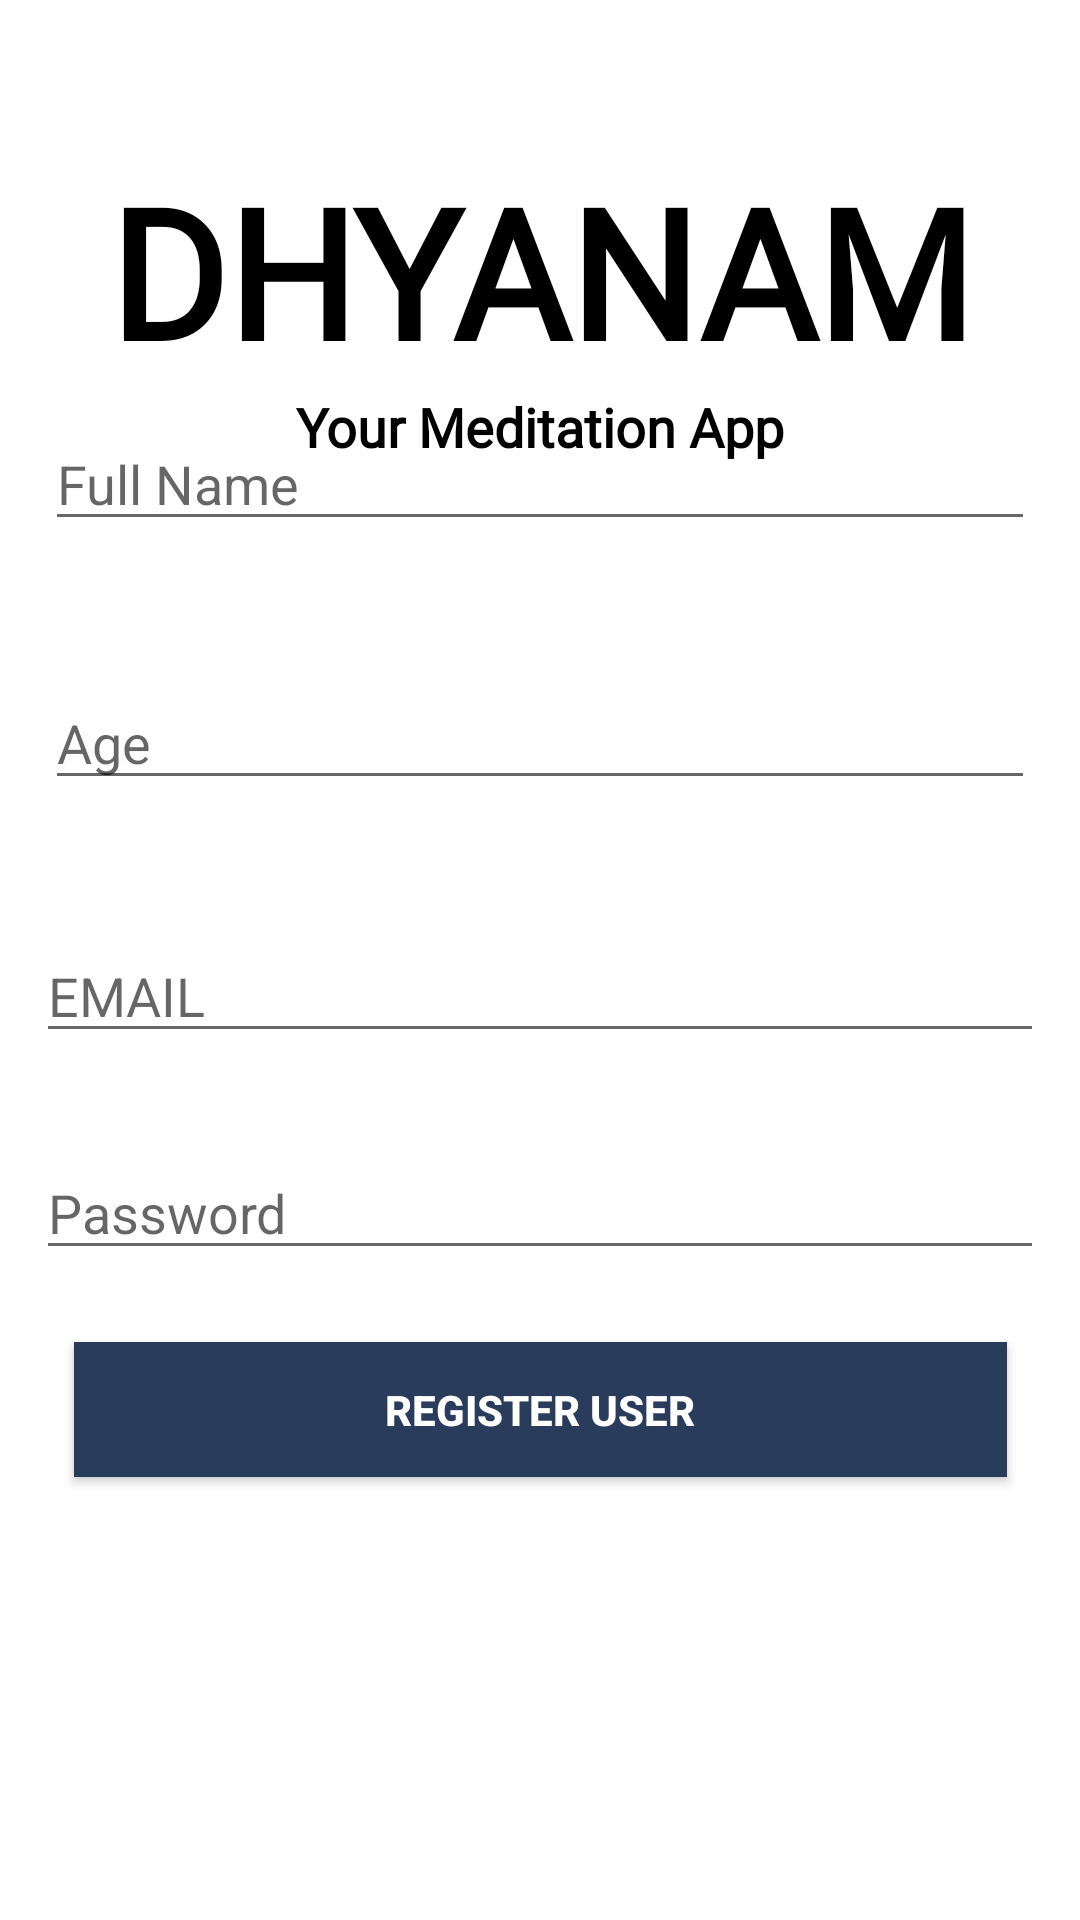

The Android layout XML behind this screen, and the referenced resources:
<!-- AndroidManifest.xml: application theme Theme.Dhyanam_ -->
<!-- res/layout/activity_register_user.xml -->
<?xml version="1.0" encoding="utf-8"?>
<androidx.constraintlayout.widget.ConstraintLayout
    xmlns:android="http://schemas.android.com/apk/res/android"
    xmlns:app="http://schemas.android.com/apk/res-auto"
    xmlns:tools="http://schemas.android.com/tools"
    android:layout_width="match_parent"
    android:layout_height="match_parent"
    android:background="@drawable/bg_cate_nature"
    tools:context=".RegisterUser">

    <TextView
        android:id="@+id/banner"
        android:layout_width="0dp"
        android:layout_height="wrap_content"
        android:layout_marginTop="50dp"
        android:fontFamily="@font/caveat_bold"
        android:text="DHYANAM"
        android:textAlignment="center"
        android:textColor="@color/black"
        android:textSize="60sp"
        android:textStyle="bold"
        app:layout_constraintEnd_toEndOf="parent"
        app:layout_constraintStart_toStartOf="parent"
        app:layout_constraintTop_toTopOf="parent" />


    <TextView
        android:layout_width="0dp"
        android:layout_height="wrap_content"
        android:fontFamily="@font/caveat_bold"
        android:text="Your Meditation App"
        android:textAlignment="center"
        android:textSize="18sp"
        android:textStyle="bold"
        android:textColor="@color/black"
        app:layout_constraintEnd_toEndOf="parent"
        app:layout_constraintStart_toStartOf="parent"
        app:layout_constraintTop_toBottomOf="@+id/banner" />

    <EditText
        android:id="@+id/fullname"
        android:layout_width="0dp"
        android:layout_height="wrap_content"
        android:layout_marginStart="15dp"
        android:layout_marginEnd="15dp"
        android:layout_marginBottom="45dp"
        android:ems="10"
        android:textColor="@color/black"
        android:inputType="textPersonName"
        android:hint="Full Name"
        app:layout_constraintBottom_toTopOf="@+id/age"
        app:layout_constraintEnd_toEndOf="parent"
        app:layout_constraintStart_toStartOf="parent" />

    <EditText
        android:id="@+id/age"
        android:layout_width="0dp"
        android:layout_height="wrap_content"
        android:layout_marginStart="15dp"
        android:layout_marginEnd="15dp"
        android:layout_marginBottom="43dp"
        android:ems="10"
        android:inputType="number"
        android:hint="Age"
        android:textColor="@color/black"
        app:layout_constraintBottom_toTopOf="@+id/email"
        app:layout_constraintEnd_toEndOf="parent"
        app:layout_constraintStart_toStartOf="parent" />

    <EditText
        android:id="@+id/email"
        android:layout_width="0dp"
        android:layout_height="wrap_content"
        android:layout_marginStart="12dp"
        android:layout_marginEnd="12dp"
        android:layout_marginBottom="289dp"
        android:ems="10"
        android:inputType="textEmailAddress"
        android:hint="EMAIL"
        android:textColor="@color/black"
        app:layout_constraintBottom_toBottomOf="parent"
        app:layout_constraintEnd_toEndOf="parent"
        app:layout_constraintStart_toStartOf="parent" />

    <EditText
        android:id="@+id/password"
        android:layout_width="0dp"
        android:layout_height="wrap_content"
        android:layout_marginStart="12dp"
        android:layout_marginTop="31dp"
        android:layout_marginEnd="12dp"
        android:ems="10"
        android:inputType="textPassword"
        android:hint="Password"
        android:textColor="@color/black"
        app:layout_constraintEnd_toEndOf="parent"
        app:layout_constraintStart_toStartOf="parent"
        app:layout_constraintTop_toBottomOf="@+id/email"/>

    <androidx.appcompat.widget.AppCompatButton
        android:id="@+id/registerUser"
        android:layout_width="311dp"
        android:layout_height="45dp"
        android:layout_marginTop="24dp"
        android:background="#2A3C5C"
        android:text="REGISTER USER"
        android:textColor="@color/white"
        android:textStyle="bold"
        app:layout_constraintLeft_toLeftOf="parent"
        app:layout_constraintHorizontal_bias="0.5"
        app:layout_constraintTop_toBottomOf="@id/password"
        app:layout_constraintRight_toRightOf="parent"/>

    <ProgressBar
        android:id="@+id/progressbar"
        android:layout_width="8dp"
        android:layout_height="15dp"
        android:visibility="gone"
        app:layout_constraintBottom_toBottomOf="parent"
        app:layout_constraintLeft_toLeftOf="parent"
        app:layout_constraintRight_toRightOf="parent"
        app:layout_constraintTop_toTopOf="parent" />




</androidx.constraintlayout.widget.ConstraintLayout>
<!-- resources referenced by this layout -->
<resources>
  <color name="black">#FF000000</color>
  <color name="white">#FFFFFFFF</color>
  <style name="Theme.Dhyanam_" parent="Theme.MaterialComponents.DayNight.NoActionBar">
          
          <item name="colorPrimary">@color/purple_500</item>
          <item name="colorPrimaryVariant">@color/purple_700</item>
          <item name="colorOnPrimary">@color/white</item>
          
          <item name="colorSecondary">@color/teal_200</item>
          <item name="colorSecondaryVariant">@color/teal_700</item>
          <item name="colorOnSecondary">@color/black</item>
          
          <item name="android:statusBarColor" tools:targetApi="l">?attr/colorPrimaryVariant</item>
          
      </style>
  <color name="purple_500">#FF6200EE</color>
  <color name="purple_700">#FF3700B3</color>
  <color name="teal_200">#FF03DAC5</color>
  <color name="teal_700">#FF018786</color>
</resources>
